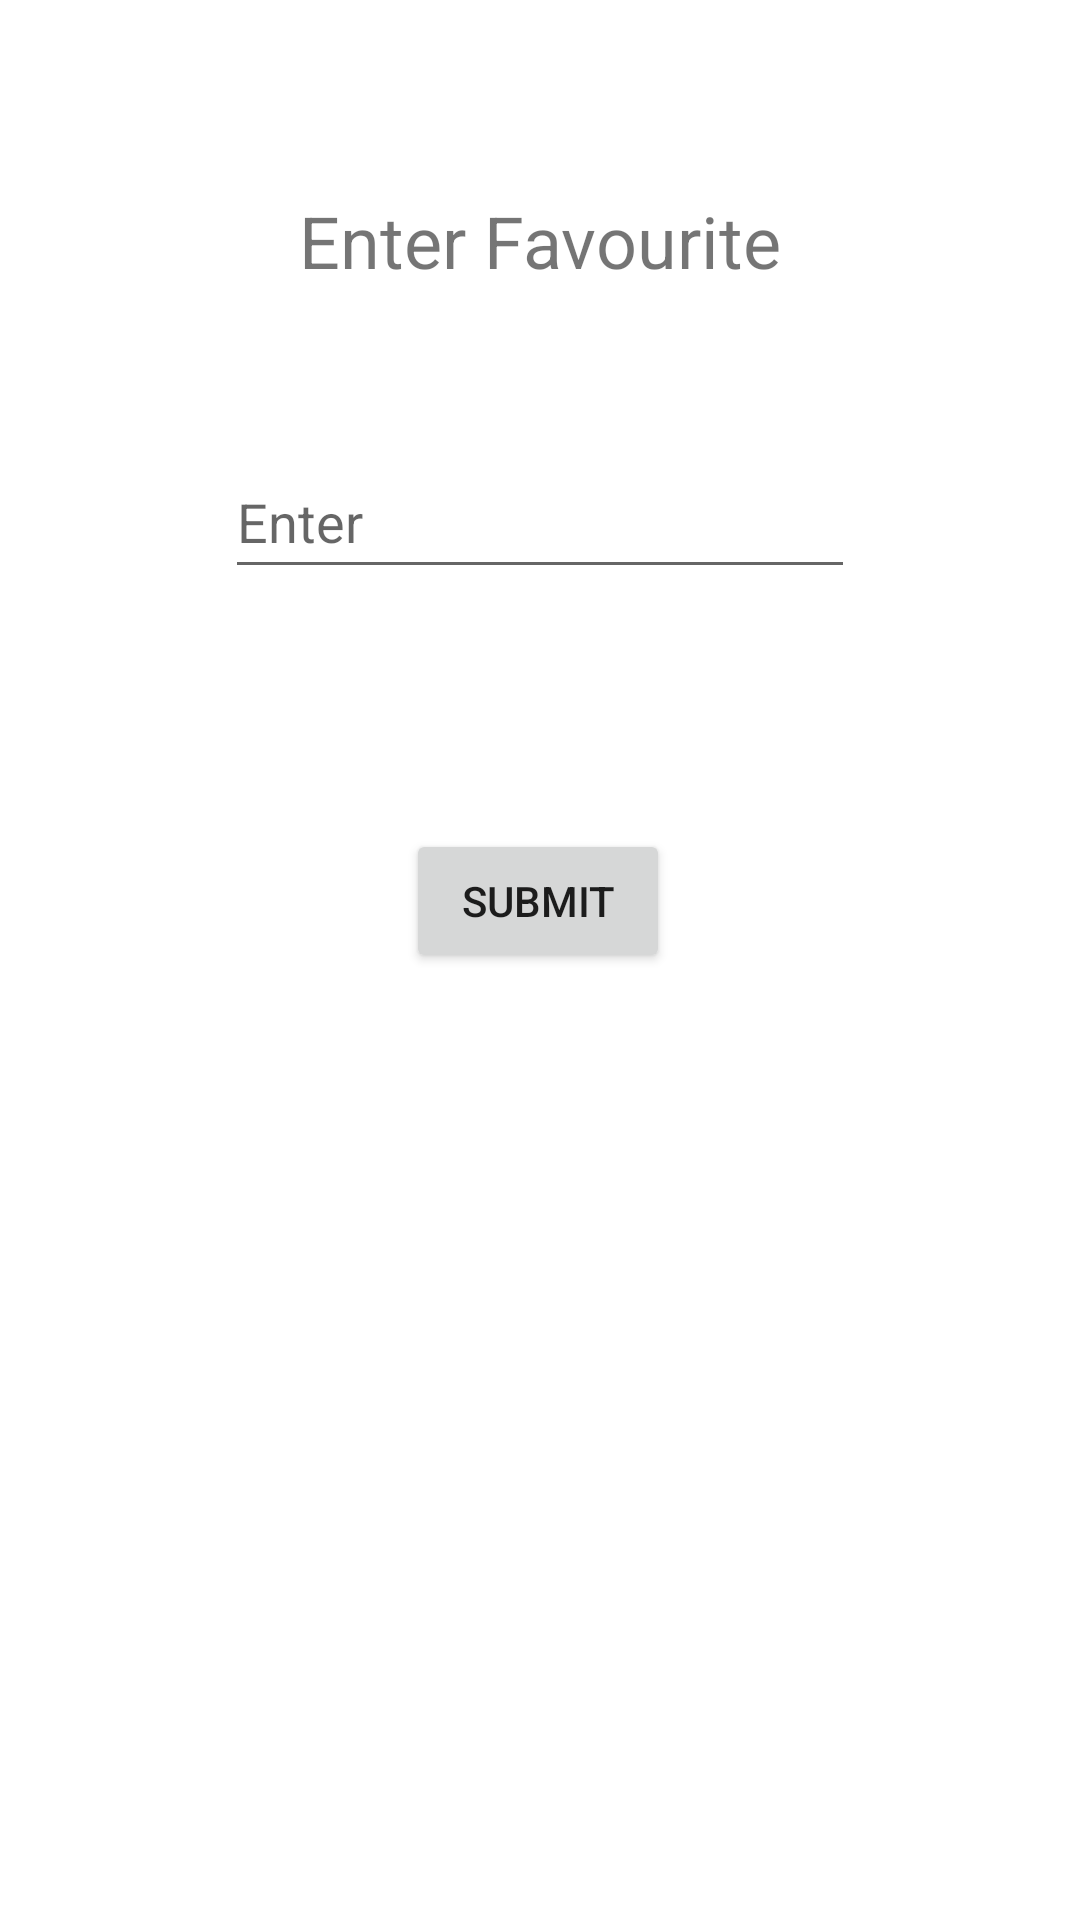

Android layout source for this screen:
<!-- AndroidManifest.xml: application theme Theme.BelgradeApp -->
<!-- res/layout/fragment_favourites.xml -->
<?xml version="1.0" encoding="utf-8"?>
<FrameLayout xmlns:android="http://schemas.android.com/apk/res/android"
    xmlns:app="http://schemas.android.com/apk/res-auto"
    xmlns:tools="http://schemas.android.com/tools"
    android:layout_width="match_parent"
    android:layout_height="match_parent"
    android:onClick="updateText"
    tools:context=".FavouritesFragment">

    <androidx.constraintlayout.widget.ConstraintLayout
        android:layout_width="match_parent"
        android:layout_height="match_parent">

        <TextView
            android:id="@+id/textView"
            android:layout_width="wrap_content"
            android:layout_height="wrap_content"
            android:layout_marginTop="64dp"
            android:text="@string/enter_favourite"
            android:textSize="24sp"
            app:layout_constraintEnd_toEndOf="parent"
            app:layout_constraintStart_toStartOf="parent"
            app:layout_constraintTop_toTopOf="parent" />

        <EditText
            android:id="@+id/editTextfav"
            android:layout_width="wrap_content"
            android:layout_height="wrap_content"
            android:layout_marginTop="52dp"
            android:autofillHints=""
            android:ems="10"
            android:hint="@string/enter"
            android:inputType="textPersonName"
            android:minHeight="48dp"
            app:layout_constraintEnd_toEndOf="parent"
            app:layout_constraintStart_toStartOf="parent"
            app:layout_constraintTop_toBottomOf="@+id/textView" />

        <TextView
            android:id="@+id/displayFavstxt"
            android:layout_width="wrap_content"
            android:layout_height="wrap_content"
            android:textSize="26sp"
            android:textStyle="bold"
            app:layout_constraintBottom_toBottomOf="parent"
            app:layout_constraintEnd_toEndOf="parent"
            app:layout_constraintHorizontal_bias="0.498"
            app:layout_constraintStart_toStartOf="parent"
            app:layout_constraintTop_toBottomOf="@+id/addfavbtn"
            app:layout_constraintVertical_bias="0.263" />

        <Button
            android:id="@+id/addfavbtn"
            android:layout_width="wrap_content"
            android:layout_height="wrap_content"
            android:layout_marginTop="80dp"
            android:text="@string/submit"
            app:layout_constraintEnd_toEndOf="parent"
            app:layout_constraintHorizontal_bias="0.498"
            app:layout_constraintStart_toStartOf="parent"
            app:layout_constraintTop_toBottomOf="@+id/editTextfav" />
    </androidx.constraintlayout.widget.ConstraintLayout>
</FrameLayout>
<!-- resources referenced by this layout -->
<resources>
  <string name="enter">Enter</string>
  <string name="enter_favourite">Enter Favourite</string>
  <string name="submit">Submit</string>
  <style name="Theme.BelgradeApp" parent="Theme.MaterialComponents.DayNight.DarkActionBar">
          
          <item name="colorPrimary">@color/purple_500</item>
          <item name="colorPrimaryVariant">@color/purple_700</item>
          <item name="colorOnPrimary">@color/white</item>
          
          <item name="colorSecondary">@color/teal_200</item>
          <item name="colorSecondaryVariant">@color/teal_700</item>
          <item name="colorOnSecondary">@color/black</item>
          
          <item name="android:statusBarColor" tools:targetApi="l">?attr/colorPrimaryVariant</item>
          
      </style>
  <color name="purple_500">#1495FB</color>
  <color name="purple_700">#016ABD</color>
  <color name="white">#FFFFFFFF</color>
  <color name="teal_200">#FF03DAC5</color>
  <color name="teal_700">#FF018786</color>
  <color name="black">#FF000000</color>
</resources>
